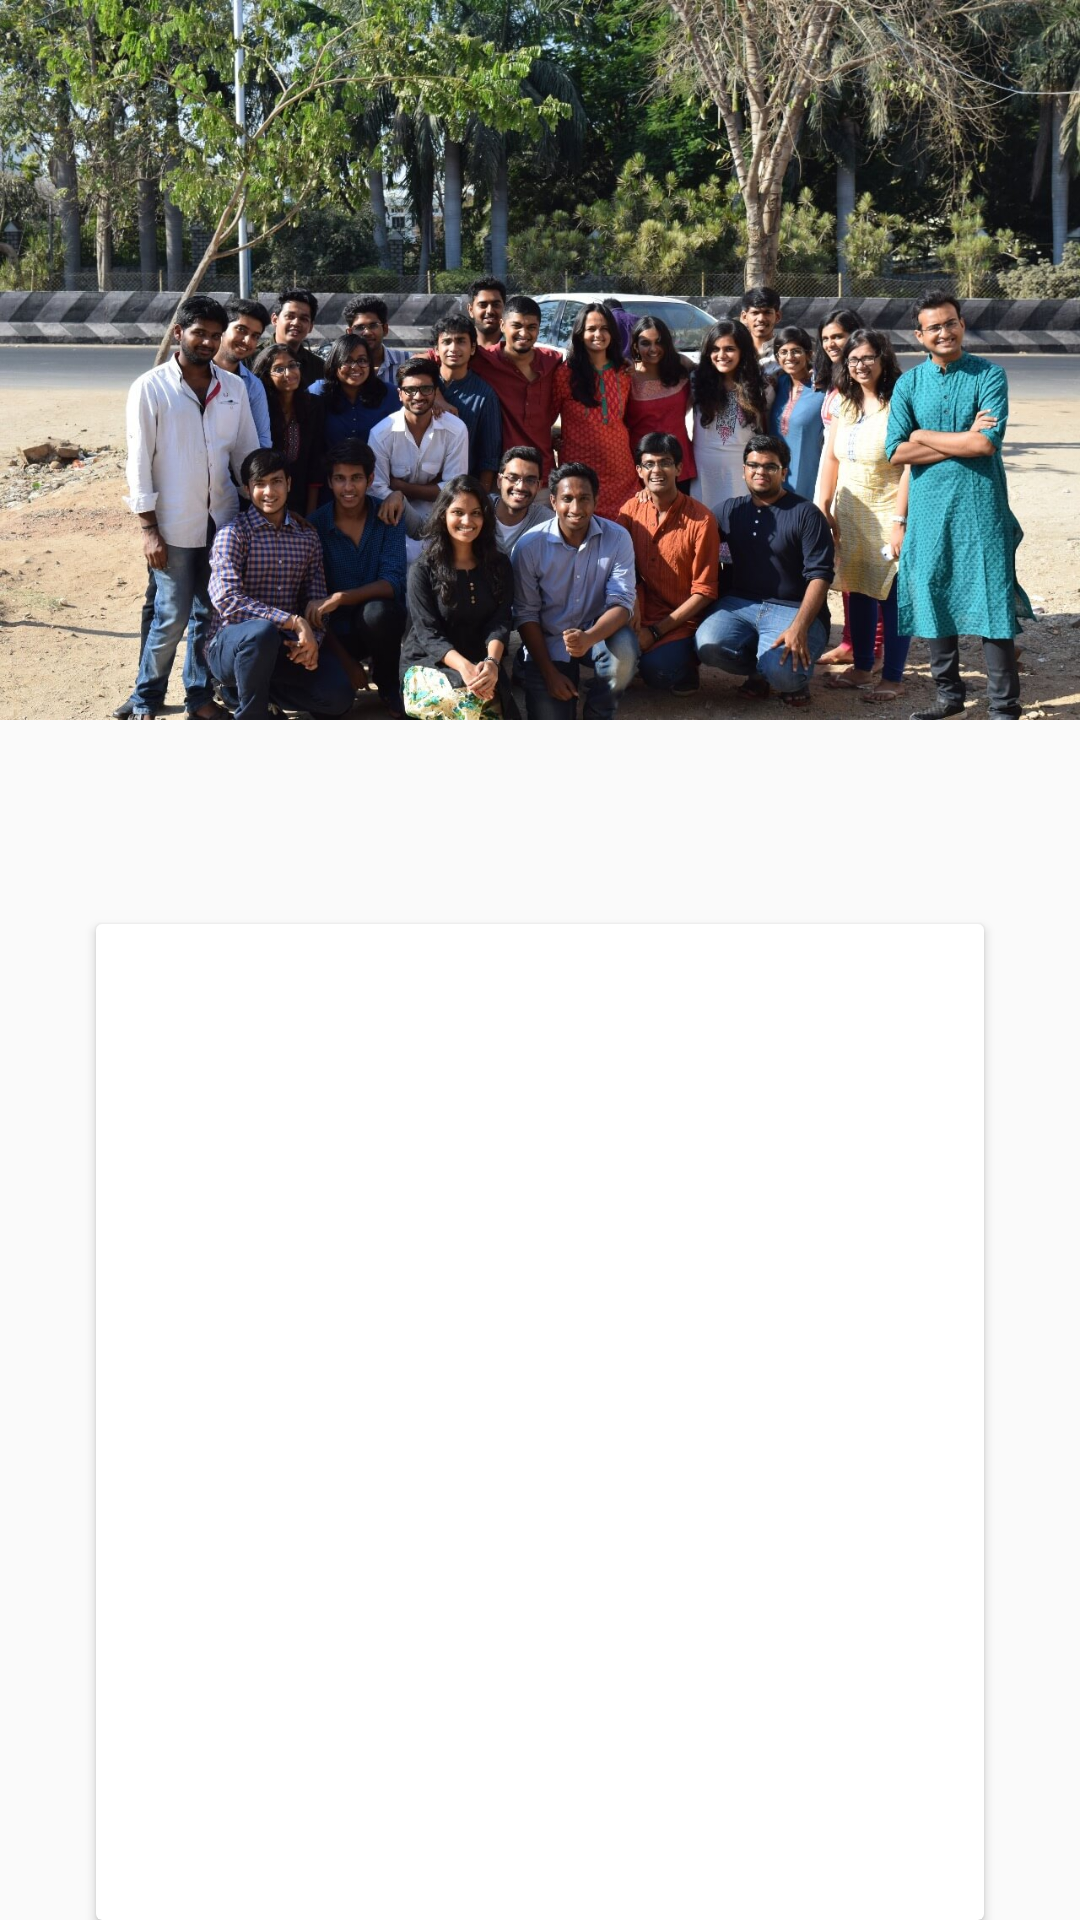

Reconstruct the res/layout file that produces this screen, plus the resources it refers to.
<!-- AndroidManifest.xml: application theme AppTheme -->
<!-- res/layout/fragment_team_view.xml -->
<?xml version="1.0" encoding="utf-8"?>
<android.support.constraint.ConstraintLayout xmlns:android="http://schemas.android.com/apk/res/android"
    xmlns:app="http://schemas.android.com/apk/res-auto"
    android:orientation="vertical"
    android:layout_width="match_parent"
    android:layout_height="match_parent">

    <ImageView
        android:src="@drawable/ybteam2017"
        android:layout_width="0dp"
        android:layout_height="300dp"
        android:scaleType="fitStart"
        app:layout_constraintHorizontal_bias="0.0"
        app:layout_constraintLeft_toLeftOf="parent"
        app:layout_constraintRight_toRightOf="parent"
        app:layout_constraintTop_toTopOf="parent"
        android:id="@+id/imageView" />

    <android.support.v7.widget.CardView
        android:layout_width="0dp"
        android:layout_height="0dp"
        android:paddingTop="400dp"
        android:layout_marginRight="32dp"
        android:overScrollMode="always"
        android:clipToPadding="false"
        android:clipChildren="false"
        app:layout_constraintRight_toRightOf="parent"
        android:layout_marginLeft="32dp"
        app:layout_constraintLeft_toLeftOf="parent"
        app:layout_constraintBottom_toBottomOf="parent"
        android:layout_marginStart="32dp"
        android:layout_marginEnd="32dp"
        app:layout_constraintHorizontal_bias="0.0"
        android:layout_marginTop="8dp"
        app:layout_constraintTop_toBottomOf="@+id/imageView">

            <android.support.constraint.ConstraintLayout
                android:layout_width="match_parent"
                android:layout_height="match_parent"
                >

                <android.support.v7.widget.RecyclerView
                    android:id="@+id/fragment_team_view_rv_team_list"
                    android:layout_width="0dp"
                    android:layout_height="300dp"
                    android:layout_marginTop="8dp"
                    app:layout_constraintLeft_toLeftOf="parent"
                    app:layout_constraintTop_toTopOf="parent"
                    app:layout_constraintRight_toRightOf="parent"
                    android:layout_marginStart="8dp"
                    android:layout_marginEnd="8dp">

                </android.support.v7.widget.RecyclerView>

            </android.support.constraint.ConstraintLayout>

    </android.support.v7.widget.CardView>
</android.support.constraint.ConstraintLayout>
<!-- resources referenced by this layout -->
<resources>
  <!-- drawable ybteam2017: jpg bitmap (drawable, 329457 bytes) -->
  <style name="AppTheme" parent="Theme.AppCompat.Light.NoActionBar">
          
          <item name="colorPrimary">@color/colorPrimary</item>
          <item name="colorPrimaryDark">@color/colorPrimaryDark</item>
          <item name="colorAccent">@color/colorAccent</item>
          <item name="android:typeface">monospace</item>
      </style>
  <color name="colorPrimary">@color/colorGrey900</color>
  <color name="colorPrimaryDark">#000000</color>
  <color name="colorAccent">@color/ybBaseYellow</color>
  <color name="colorGrey900">#212121</color>
  <color name="ybBaseYellow">#F5BB4B</color>
</resources>
